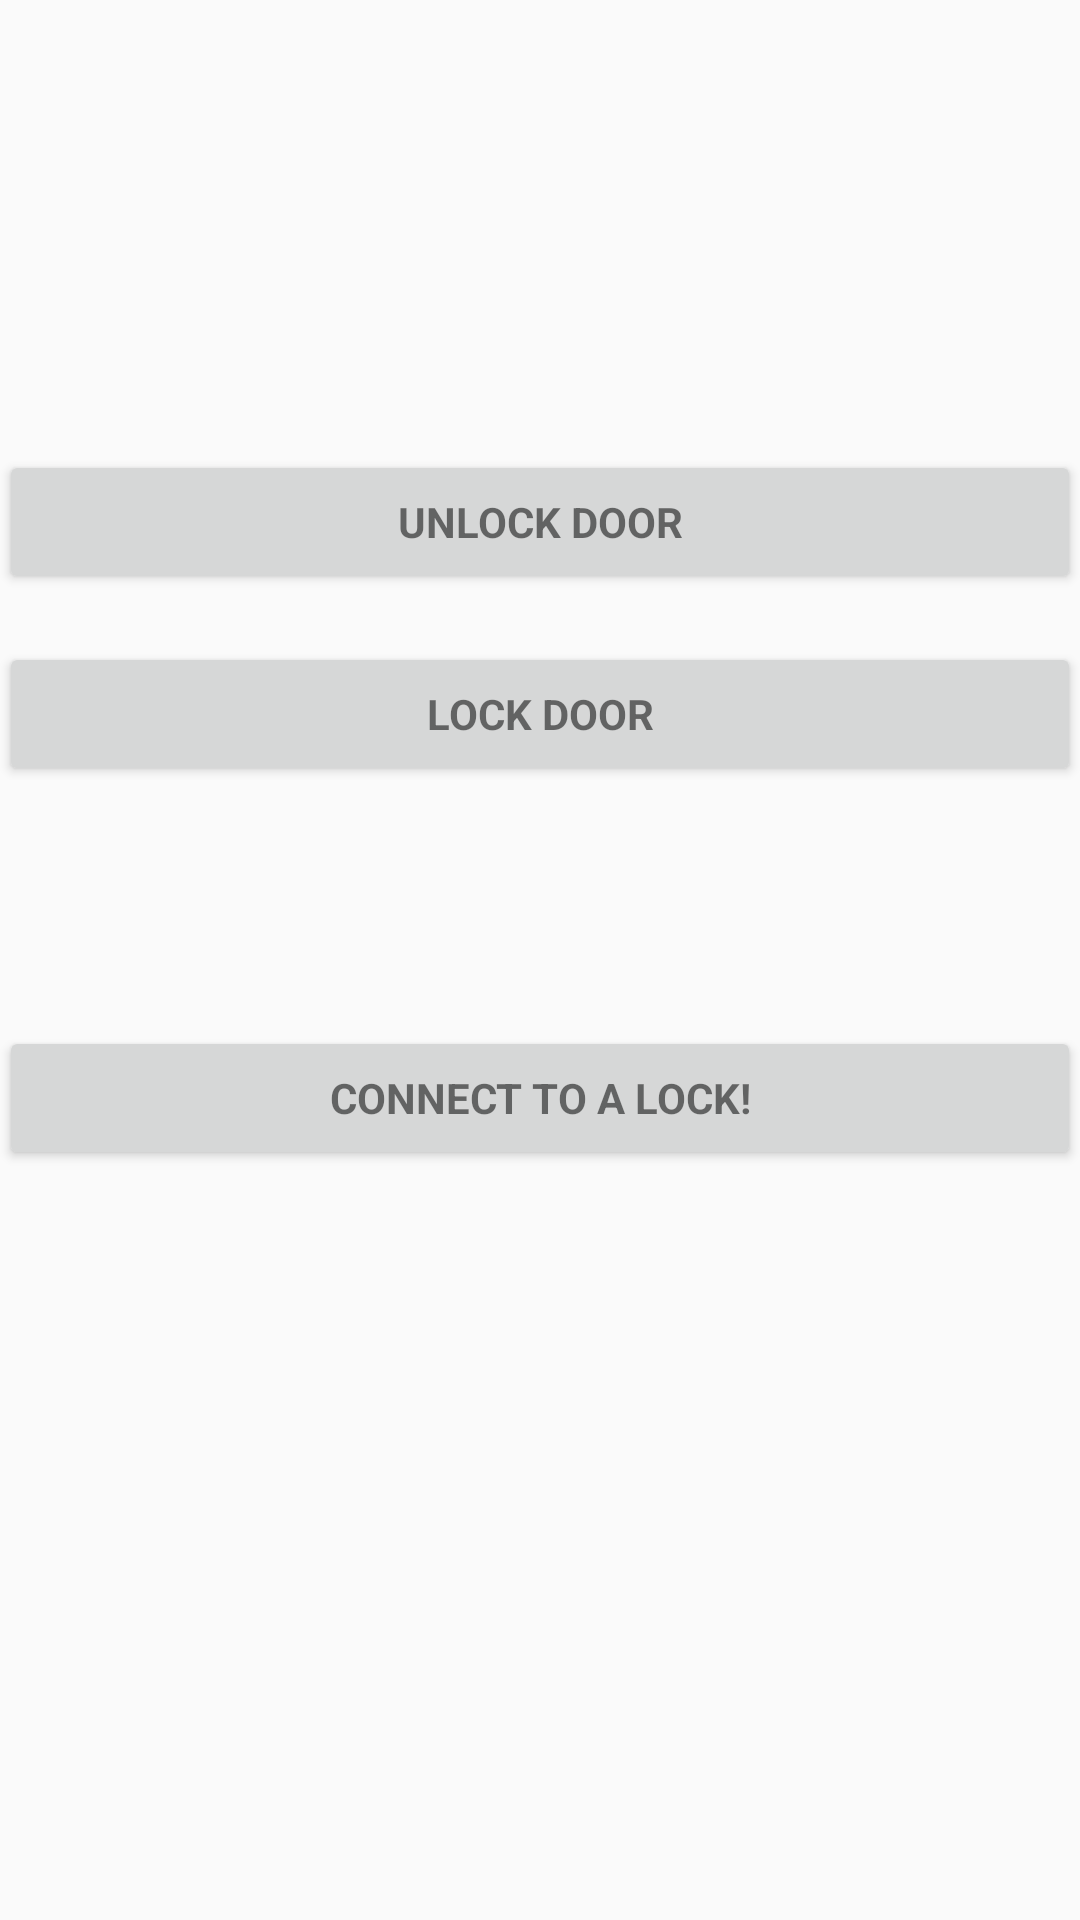

Produce the Android XML layout that renders to this screen, including the resource entries it uses.
<!-- AndroidManifest.xml: application theme AppTheme -->
<!-- res/layout/content_main.xml -->
<LinearLayout xmlns:android="http://schemas.android.com/apk/res/android"
    xmlns:tools="http://schemas.android.com/tools"
    android:layout_width="match_parent"
    android:layout_height="match_parent"
    android:gravity="center_horizontal"
    android:orientation="vertical"
    android:paddingBottom="@dimen/activity_vertical_margin"
    android:paddingLeft="@dimen/activity_horizontal_margin"
    android:paddingRight="@dimen/activity_horizontal_margin"
    android:paddingTop="@dimen/activity_vertical_margin"
    tools:context="com.ontariolegalpool.smartlock.LoginActivity">


    <Button android:id="@+id/btn_unlock"
    style="?android:textAppearanceSmall"
    android:layout_width="match_parent"
    android:layout_height="wrap_content"
    android:layout_marginTop="150dp"
    android:text="Unlock Door"
    android:textStyle="bold"
    xmlns:android="http://schemas.android.com/apk/res/android" />

    <Button
    android:id="@+id/btn_lock"
    style="?android:textAppearanceSmall"
    android:layout_width="match_parent"
    android:layout_height="wrap_content"
    android:layout_marginTop="16dp"
    android:text="Lock Door"
    android:textStyle="bold" />

    <Button
    android:id="@+id/btn_bluetooth"
    style="?android:textAppearanceSmall"
    android:layout_width="match_parent"
    android:layout_height="wrap_content"
    android:layout_marginTop="80dp"
    android:text="Connect to a Lock!"
    android:textStyle="bold" />

</LinearLayout>
<!-- resources referenced by this layout -->
<resources>
  <style name="AppTheme" parent="Theme.AppCompat.Light.DarkActionBar">
          
          <item name="colorPrimary">@color/colorPrimary</item>
          <item name="colorPrimaryDark">@color/colorPrimaryDark</item>
          <item name="colorAccent">@color/colorAccent</item>
      </style>
  <color name="colorPrimary">#3F51B5</color>
  <color name="colorPrimaryDark">#303F9F</color>
  <color name="colorAccent">#FF4081</color>
</resources>
